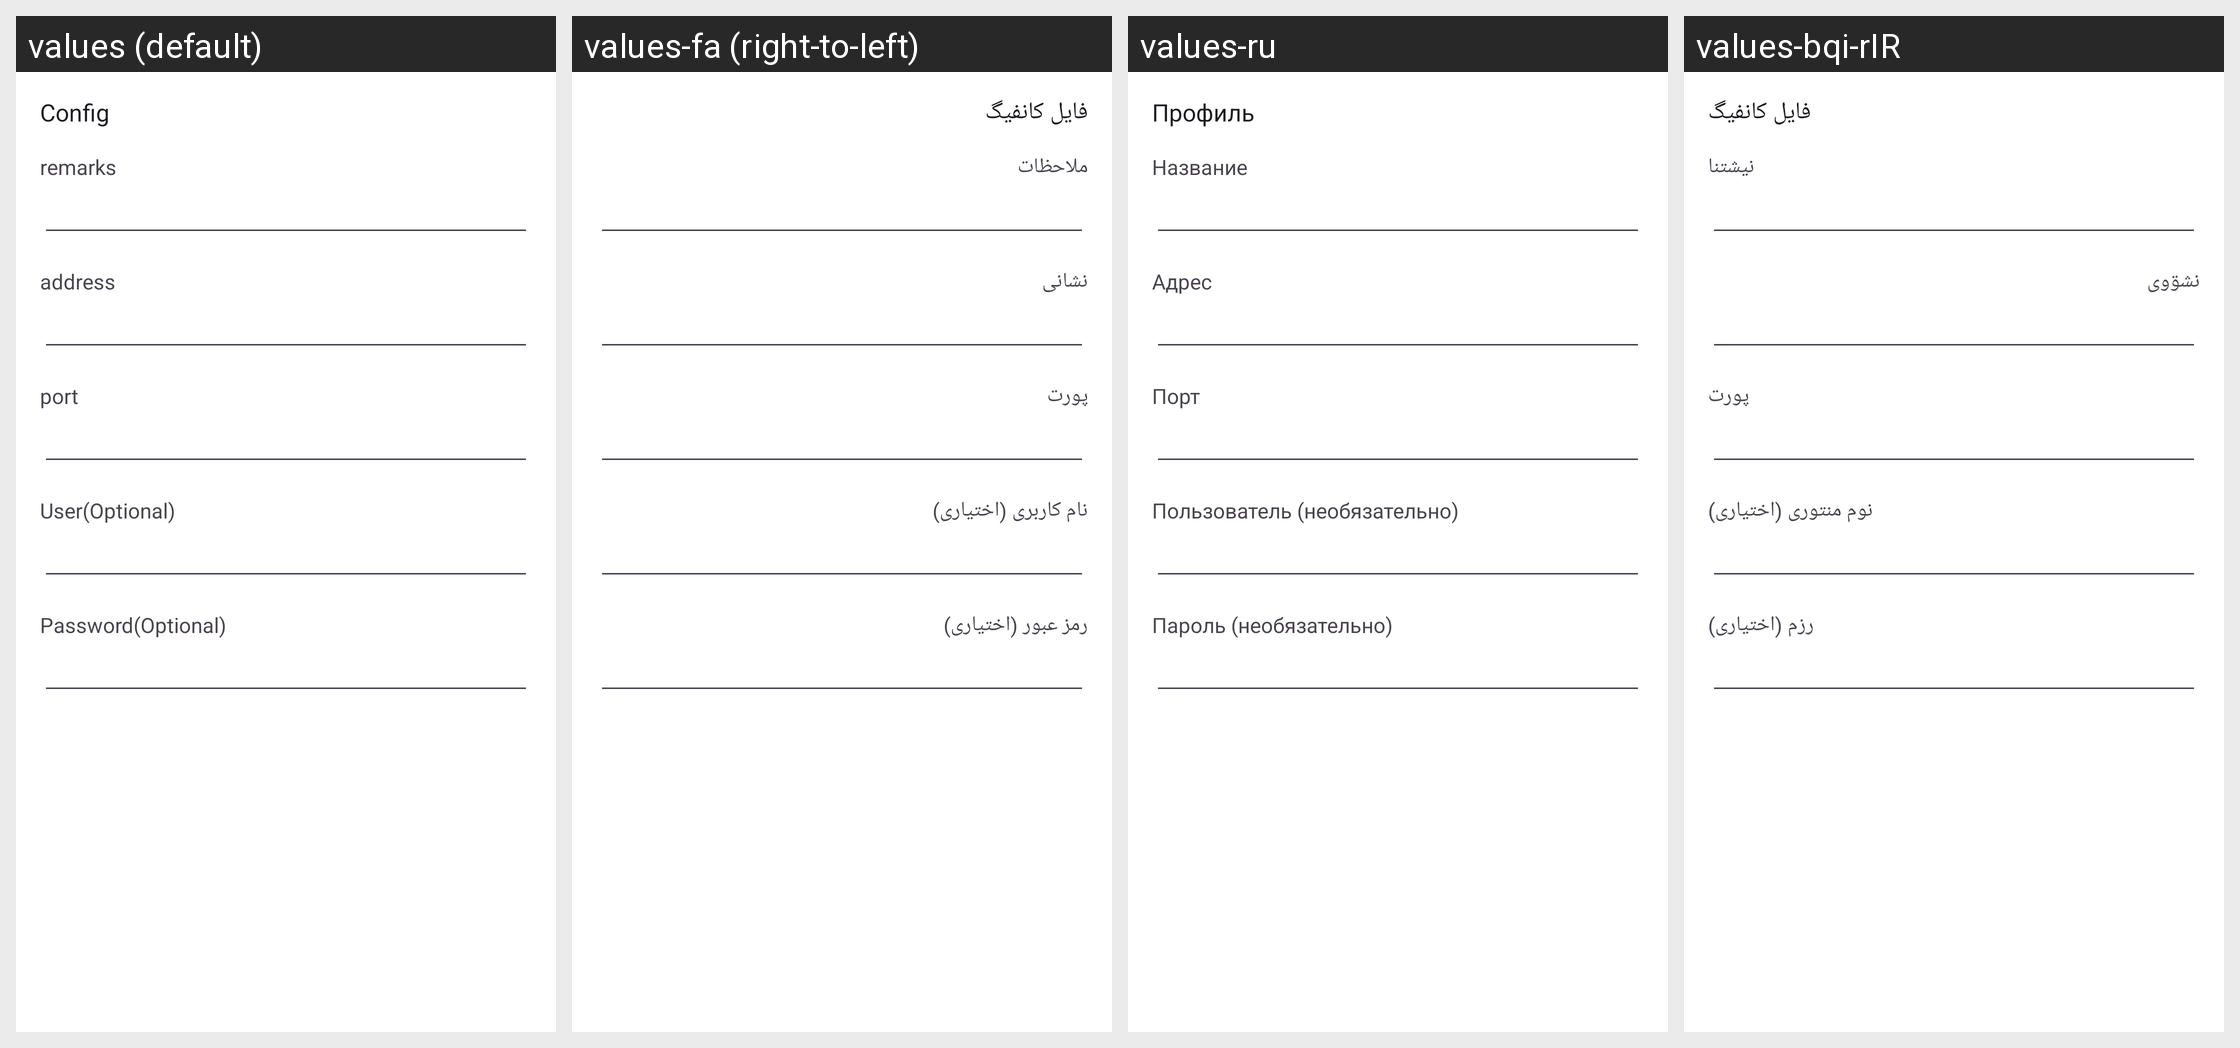

The Android screen above is rendered under several locales of the same app. Produce the string resources it draws, with the default and per-locale values.
Android screen res/layout/activity_server_socks.xml rendered under 4 locales, left to right: values (default), values-fa (right-to-left), values-ru, values-bqi-rIR. Device: Nexus 5 (rendered at 1080×1920; each locale shown at half size, 540×960, under a caption strip naming it); theme AppThemeDayNight.NoActionBar.
Other locales in the repository, not shown: values-ar, values-bn, values-vi, values-zh-rCN, values-zh-rTW.
Strings drawn on this screen, with the default value and each locale's value (text and hints the layout hard-codes, and strings that could not be matched under every locale, appear in the picture but are not listed):

server_lab_security4
  values: User(Optional)
  values-fa: نام‌ کاربری (اختیاری)
  values-ru: Пользователь (необязательно)
  values-bqi-rIR: نوم منتوری (اختیاری)

server_lab_id4
  values: Password(Optional)
  values-fa: رمز عبور (اختیاری)
  values-ru: Пароль (необязательно)
  values-bqi-rIR: رزم (اختیاری)

title_server
  values: Config
  values-fa: فایل کانفیگ
  values-ru: Профиль
  values-bqi-rIR: فایل کانفیگ

server_lab_remarks
  values: remarks
  values-fa: ملاحظات
  values-ru: Название
  values-bqi-rIR: نیشتنا

server_lab_address3
  values: address
  values-fa: نشانی
  values-ru: Адрес
  values-bqi-rIR: نشۊوی

server_lab_port3
  values: port
  values-fa: پورت
  values-ru: Порт
  values-bqi-rIR: پورت
